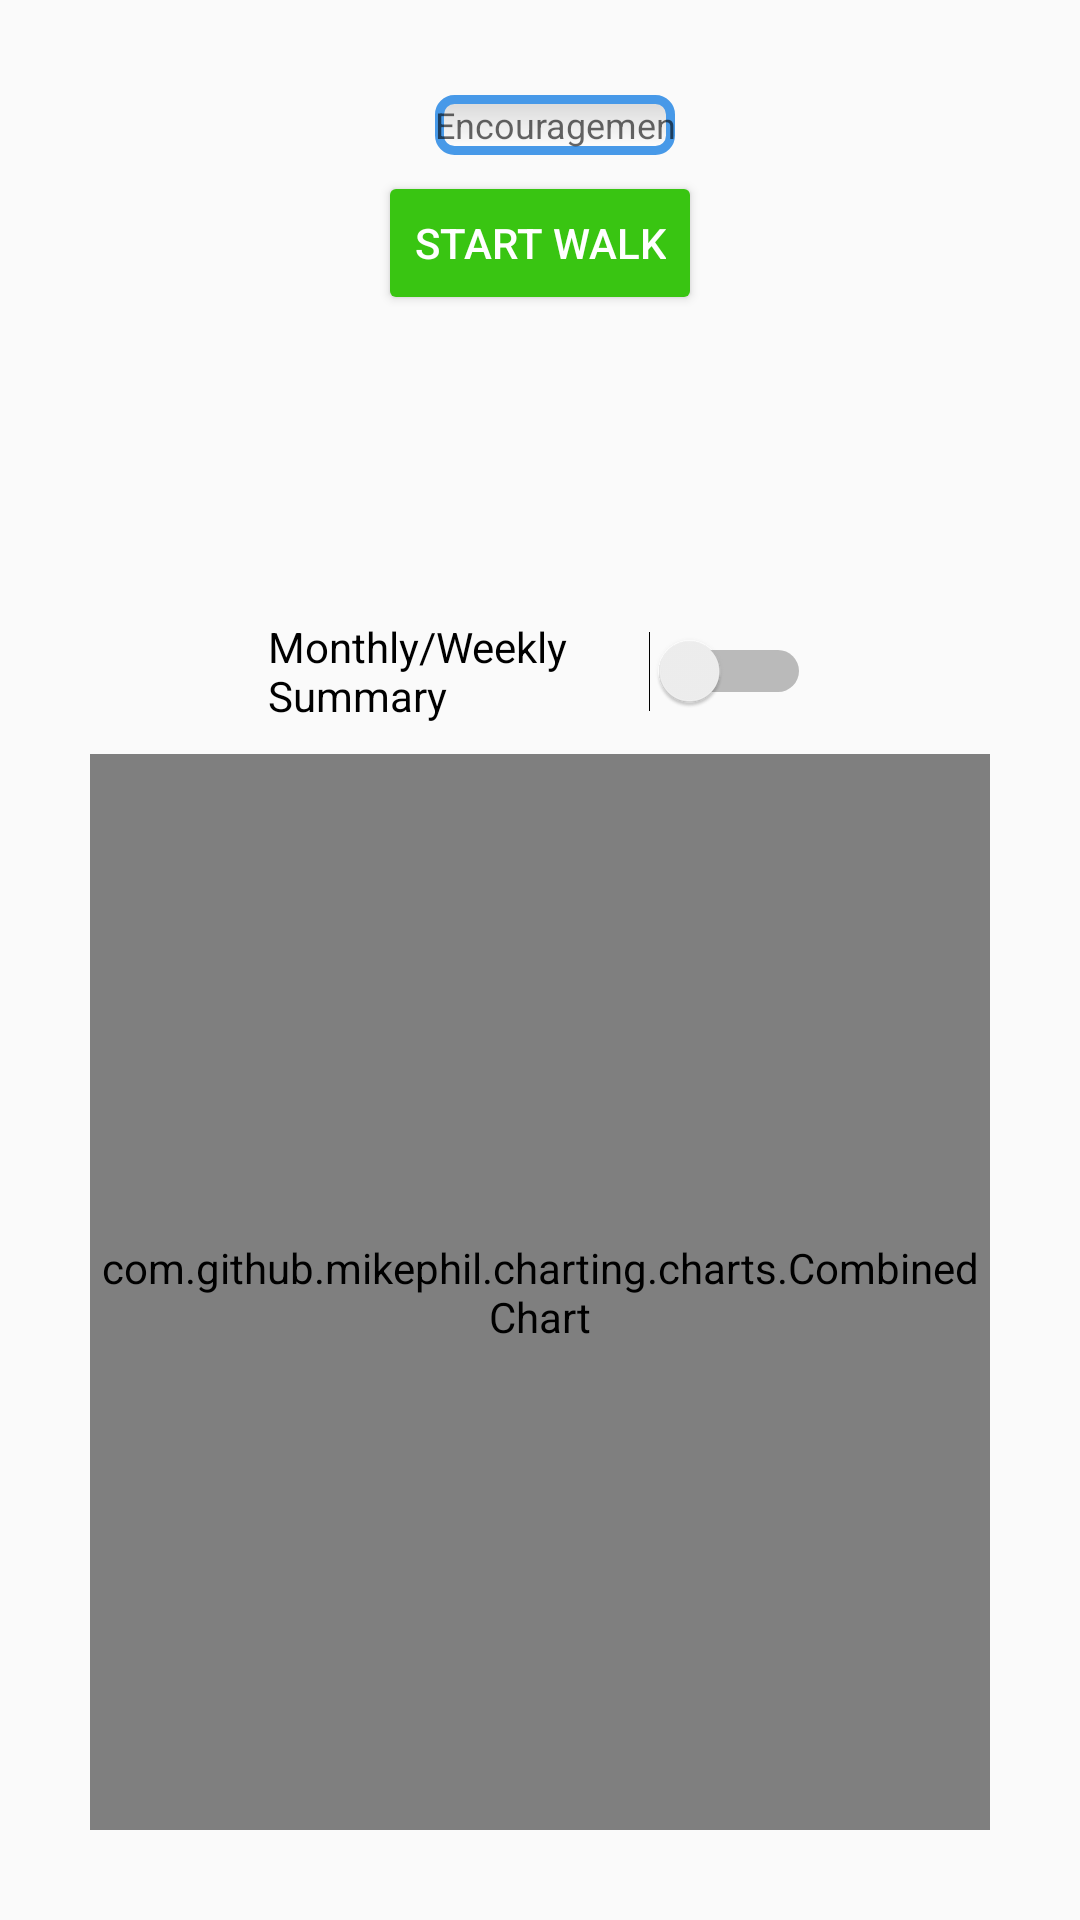

Here is an Android app screen rendered from its layout file. Give the layout XML and the strings, colors and styles it references.
<!-- AndroidManifest.xml: application theme AppTheme -->
<!-- res/layout/activity_step_count.xml -->
<?xml version="1.0" encoding="utf-8"?>
<LinearLayout xmlns:android="http://schemas.android.com/apk/res/android"
    xmlns:tools="http://schemas.android.com/tools"
    android:layout_width="match_parent"
    android:layout_height="match_parent"
    android:gravity="center_horizontal"
    android:orientation="vertical"
    android:padding="20dp"
    tools:context=".MainActivity">

    <LinearLayout
        android:layout_width="wrap_content"
        android:layout_height="wrap_content"
        android:orientation="horizontal">
    <TextView
        android:id="@+id/textSteps"
        android:layout_width="wrap_content"
        android:layout_height="wrap_content"
        android:padding="5dp"
        android:textSize="20sp"
        android:text="" />
        <EditText
            android:layout_width="80dp"
            android:layout_height="20dp"
            android:textSize="12sp"
            android:textColor="#000"
            android:text=""
            android:hint="@string/hint_mock_encouragement"
            android:id="@+id/encourageMessage"
            android:background="@drawable/edit_text_style"
            android:inputType="number" />
    </LinearLayout>

    <Button
        android:id="@+id/btnStartWalk"
        style="@style/Widget.AppCompat.Button.Colored"
        android:layout_width="wrap_content"
        android:layout_height="wrap_content"
        android:text="@string/start_walk"
        android:theme="@style/Button.StartWalk" />

    <Button
        android:id="@+id/btnEndWalk"
        style="@style/Widget.AppCompat.Button.Colored"
        android:layout_width="wrap_content"
        android:layout_height="wrap_content"
        android:text="@string/end_walk"
        android:theme="@style/Button.EndWalk"
        android:visibility="gone"/>

    <TextView
        android:id="@+id/textWalkData"
        android:layout_width="wrap_content"
        android:layout_height="wrap_content"
        android:textSize="15sp"
        android:text="@string/empty_space" />

    <Switch
        android:id="@+id/switch1"
        android:layout_width="181dp"
        android:layout_height="wrap_content"
        android:layout_marginTop="10dp"
        android:checked="false"
        android:text="@string/monthly_weekly_summary" />

    <com.github.mikephil.charting.charts.CombinedChart
        android:id="@+id/monthChart"
        android:layout_width="match_parent"
        android:layout_height="match_parent"
        android:layout_margin="10dp"
        android:visibility="gone"/>

    <com.github.mikephil.charting.charts.CombinedChart
        android:id="@+id/weekChart"
        android:layout_width="match_parent"
        android:layout_height="match_parent"
        android:layout_margin="10dp" />



</LinearLayout>
<!-- resources referenced by this layout -->
<resources>
  <!-- drawable edit_text_style (drawable) -->
  <?xml version="1.0" encoding="utf-8" ?>
  <shape xmlns:android="http://schemas.android.com/apk/res/android"
  
      android:thickness="0dp"
  
      android:shape="rectangle">
      <stroke android:width="3dp"
  
          android:color="#4799E8"/>
      <corners android:radius="5dp" />
      <gradient
          android:startColor="#D8D8D8"
          android:endColor="#FFFFFF"
          android:type="linear"
          android:angle="270"/>
  </shape>
  <string name="empty_space">\n\n\n\n"</string>
  <string name="end_walk">End Walk</string>
  <string name="hint_mock_encouragement">Encouragement Message every __ steps</string>
  <string name="monthly_weekly_summary">Monthly/Weekly Summary</string>
  <string name="start_walk">Start Walk</string>
  <style name="Button.EndWalk" parent="AppTheme">
          <item name="colorAccent">@color/red</item>
      </style>
  <style name="Button.StartWalk" parent="AppTheme">
          <item name="colorAccent">@color/green</item>
      </style>
  <style name="AppTheme" parent="Theme.AppCompat.Light.DarkActionBar">
          
          <item name="colorPrimary">@color/colorPrimary</item>
          <item name="colorPrimaryDark">@color/colorPrimaryDark</item>
          <item name="colorAccent">@color/colorAccent</item>
      </style>
  <color name="red">#C70606</color>
  <color name="green">#39C512</color>
  <color name="colorPrimary">#008577</color>
  <color name="colorPrimaryDark">#00574B</color>
  <color name="colorAccent">#D81B60</color>
</resources>
